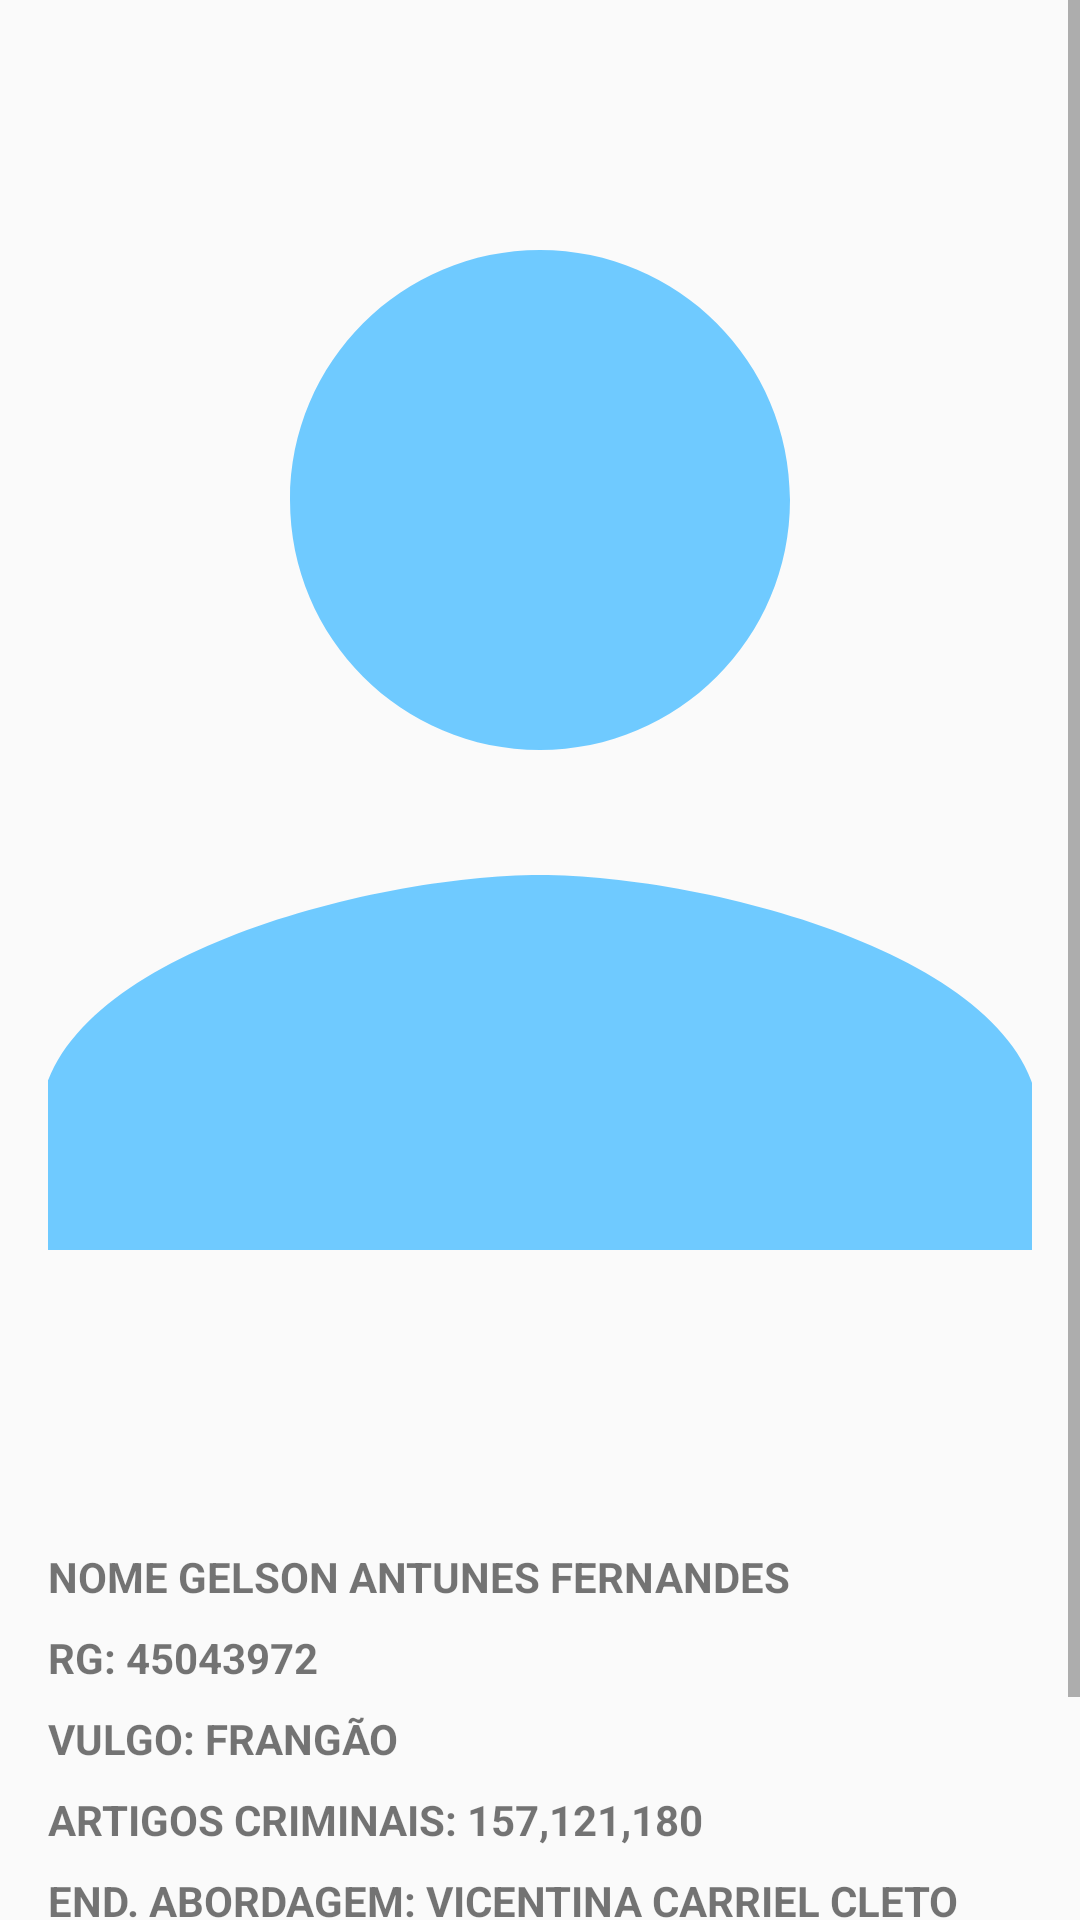

Android layout source for this screen:
<!-- AndroidManifest.xml: application theme AppTheme -->
<!-- res/layout/activity_update_abordados.xml -->
<?xml version="1.0" encoding="utf-8"?>
    <ScrollView
        xmlns:android="http://schemas.android.com/apk/res/android"
        xmlns:app="http://schemas.android.com/apk/res-auto"
        xmlns:tools="http://schemas.android.com/tools"
        android:layout_width="match_parent"
        android:layout_height="match_parent"
        tools:context=".activity.Atualizar_Pessoas_Interresse">



    <androidx.constraintlayout.widget.ConstraintLayout
        android:layout_width="match_parent"
        android:layout_height="match_parent">

        <ImageView
            android:id="@+id/iv_foto"
            android:layout_width="match_parent"
            android:layout_height="500dp"
            android:layout_marginStart="16dp"
            android:layout_marginEnd="16dp"
            android:scaleType="centerCrop"
            app:layout_constraintEnd_toEndOf="parent"
            app:layout_constraintStart_toStartOf="parent"
            app:layout_constraintTop_toTopOf="parent"
            app:srcCompat="@drawable/ic_baseline_person_24" />

        <TextView
            android:id="@+id/nome"
            android:layout_width="match_parent"
            android:layout_height="wrap_content"
            android:layout_marginStart="16dp"
            android:layout_marginLeft="16dp"
            android:layout_marginTop="16dp"
            android:layout_marginEnd="16dp"
            android:layout_marginRight="16dp"
            android:layout_weight="1"
            android:text="NOME GELSON ANTUNES FERNANDES"
            android:textStyle="bold"
            app:layout_constraintEnd_toEndOf="parent"
            app:layout_constraintStart_toStartOf="parent"
            app:layout_constraintTop_toBottomOf="@+id/iv_foto" />

        <TextView
            android:id="@+id/rg"
            android:layout_width="0dp"
            android:layout_height="wrap_content"
            android:layout_marginStart="16dp"
            android:layout_marginLeft="16dp"
            android:layout_marginTop="8dp"
            android:layout_marginEnd="16dp"
            android:layout_marginRight="16dp"
            android:layout_weight="1"
            android:text="RG: 45043972"
            android:textStyle="bold"
            app:layout_constraintEnd_toEndOf="parent"
            app:layout_constraintStart_toStartOf="parent"
            app:layout_constraintTop_toBottomOf="@+id/nome" />

        <TextView
            android:id="@+id/vulgo"
            android:layout_width="match_parent"
            android:layout_height="wrap_content"
            android:layout_marginStart="16dp"
            android:layout_marginLeft="16dp"
            android:layout_marginTop="8dp"
            android:layout_marginEnd="16dp"
            android:layout_marginRight="16dp"
            android:layout_weight="1"
            android:text="VULGO: FRANGÃO"
            android:textStyle="bold"
            app:layout_constraintEnd_toEndOf="parent"
            app:layout_constraintStart_toStartOf="parent"
            app:layout_constraintTop_toBottomOf="@+id/rg" />

        <TextView
            android:id="@+id/artigos"
            android:layout_width="match_parent"
            android:layout_height="wrap_content"
            android:layout_marginStart="16dp"
            android:layout_marginLeft="16dp"
            android:layout_marginTop="8dp"
            android:layout_marginEnd="16dp"
            android:layout_marginRight="16dp"
            android:layout_weight="1"
            android:text="ARTIGOS CRIMINAIS: 157,121,180"
            android:textStyle="bold"
            app:layout_constraintEnd_toEndOf="parent"
            app:layout_constraintStart_toStartOf="parent"
            app:layout_constraintTop_toBottomOf="@+id/vulgo" />

        <TextView
            android:id="@+id/endereco"
            android:layout_width="match_parent"
            android:layout_height="wrap_content"
            android:layout_marginStart="16dp"
            android:layout_marginLeft="16dp"
            android:layout_marginTop="8dp"
            android:layout_marginEnd="16dp"
            android:layout_marginRight="16dp"
            android:layout_weight="1"
            android:text="END. ABORDAGEM: VICENTINA CARRIEL CLETO  "
            android:textStyle="bold"
            app:layout_constraintEnd_toEndOf="parent"
            app:layout_constraintStart_toStartOf="parent"
            app:layout_constraintTop_toBottomOf="@+id/artigos" />

        <LinearLayout
            android:id="@+id/linearLayout3"
            android:layout_width="match_parent"
            android:layout_height="wrap_content"
            android:layout_marginStart="16dp"
            android:layout_marginLeft="16dp"
            android:layout_marginTop="8dp"
            android:layout_marginEnd="16dp"
            android:layout_marginRight="16dp"
            app:layout_constraintEnd_toEndOf="parent"
            app:layout_constraintStart_toStartOf="parent"
            app:layout_constraintTop_toBottomOf="@+id/endereco">

            <TextView
                android:id="@+id/data"
                android:layout_width="match_parent"
                android:layout_height="match_parent"
                android:layout_weight="1"
                android:text="Data: 23/12/2018"
                android:textStyle="bold" />

            <TextView
                android:id="@+id/horas"
                android:layout_width="match_parent"
                android:layout_height="match_parent"
                android:layout_weight="1"
                android:text="HORAS: 22:45"
                android:textStyle="bold" />
        </LinearLayout>

        <TextView
            android:id="@+id/observacao"
            android:layout_width="match_parent"
            android:layout_height="wrap_content"
            android:layout_marginStart="16dp"
            android:layout_marginLeft="16dp"
            android:layout_marginTop="8dp"
            android:layout_marginEnd="16dp"
            android:layout_marginRight="16dp"
            android:layout_weight="1"
            android:textStyle="bold"
            app:layout_constraintEnd_toEndOf="parent"
            app:layout_constraintStart_toStartOf="parent"
            app:layout_constraintTop_toBottomOf="@+id/linearLayout3"
            tools:text="OBS: NA DATA DA ABORDAGEM ELE ESTAVA CONDUZINDO UM GOL VERMELHO DE PLACAS HKY-3256" />
        <TextView
            android:id="@+id/tatuagens"
            android:layout_width="match_parent"
            android:layout_height="wrap_content"
            android:layout_marginStart="16dp"
            android:layout_marginLeft="16dp"
            android:layout_marginTop="8dp"
            android:layout_marginEnd="16dp"
            android:layout_marginRight="16dp"
            android:layout_weight="1"
            android:text="TATUAGENS: SIM"
            android:textStyle="bold"
            app:layout_constraintEnd_toEndOf="parent"
            app:layout_constraintStart_toStartOf="parent"
            app:layout_constraintTop_toBottomOf="@+id/observacao" />


        <LinearLayout
            android:id="@+id/linearLayout1"
            android:layout_width="match_parent"
            android:layout_height="250dp"
            android:layout_marginStart="16dp"
            android:layout_marginLeft="16dp"
            android:layout_marginTop="16dp"
            android:layout_marginEnd="16dp"
            android:layout_marginRight="16dp"
            android:orientation="horizontal"
            android:visibility="gone"
            app:layout_constraintEnd_toEndOf="parent"
            app:layout_constraintStart_toStartOf="parent"
            app:layout_constraintTop_toBottomOf="@+id/tatuagens">

            <ImageView
                android:id="@+id/tatoo1"
                android:layout_width="wrap_content"
                android:layout_height="match_parent"
                android:layout_marginRight="5dp"
                android:layout_weight="1"
                android:scaleType="centerCrop"
                tools:srcCompat="@tools:sample/avatars" />

            <ImageView
                android:id="@+id/tatoo2"
                android:layout_width="wrap_content"
                android:layout_height="match_parent"
                android:layout_weight="1"
                android:scaleType="centerCrop"
                tools:srcCompat="@tools:sample/avatars" />
        </LinearLayout>

        <LinearLayout
            android:id="@+id/linearLayout2"
            android:layout_width="match_parent"
            android:layout_height="250dp"
            android:layout_marginStart="16dp"
            android:layout_marginLeft="16dp"
            android:layout_marginTop="16dp"
            android:layout_marginEnd="16dp"
            android:layout_marginRight="16dp"
            android:orientation="horizontal"
            android:visibility="gone"
            app:layout_constraintEnd_toEndOf="parent"
            app:layout_constraintStart_toStartOf="parent"
            app:layout_constraintTop_toBottomOf="@+id/linearLayout1">

            <ImageView
                android:id="@+id/tatoo3"
                android:layout_width="wrap_content"
                android:layout_height="match_parent"
                android:layout_marginRight="5dp"
                android:layout_weight="1"
                android:scaleType="centerCrop"
                tools:srcCompat="@tools:sample/avatars" />

            <ImageView
                android:id="@+id/tatoo4"
                android:layout_width="wrap_content"
                android:layout_height="match_parent"
                android:layout_weight="1"
                android:scaleType="centerCrop"
                tools:srcCompat="@tools:sample/avatars" />
        </LinearLayout>

        <LinearLayout
            android:id="@+id/linearLayout4"
            android:layout_width="match_parent"
            android:layout_height="250dp"
            android:layout_marginStart="16dp"
            android:layout_marginLeft="16dp"
            android:layout_marginTop="16dp"
            android:layout_marginEnd="16dp"
            android:layout_marginRight="16dp"
            android:orientation="horizontal"
            android:visibility="gone"
            app:layout_constraintEnd_toEndOf="parent"
            app:layout_constraintStart_toStartOf="parent"
            app:layout_constraintTop_toBottomOf="@+id/linearLayout2">

            <ImageView
                android:id="@+id/tatoo5"
                android:layout_width="wrap_content"
                android:layout_height="match_parent"
                android:layout_marginRight="5dp"
                android:layout_weight="1"
                android:scaleType="centerCrop"
                tools:srcCompat="@tools:sample/avatars" />

            <ImageView
                android:id="@+id/tatoo6"
                android:layout_width="wrap_content"
                android:layout_height="match_parent"
                android:layout_weight="1"
                android:scaleType="centerCrop"
                tools:srcCompat="@tools:sample/avatars" />
        </LinearLayout>

    </androidx.constraintlayout.widget.ConstraintLayout>
    </ScrollView>
<!-- resources referenced by this layout -->
<resources>
  <!-- drawable ic_baseline_person_24 (drawable) -->
  <vector android:height="24dp" android:tint="#6FCAFF"
      android:viewportHeight="24" android:viewportWidth="24"
      android:width="24dp" xmlns:android="http://schemas.android.com/apk/res/android">
      <path android:fillColor="@android:color/white" android:pathData="M12,12c2.21,0 4,-1.79 4,-4s-1.79,-4 -4,-4 -4,1.79 -4,4 1.79,4 4,4zM12,14c-2.67,0 -8,1.34 -8,4v2h16v-2c0,-2.66 -5.33,-4 -8,-4z"/>
  </vector>
  <style name="AppTheme" parent="Theme.AppCompat.Light.DarkActionBar">
          
          <item name="colorPrimary">#3F51B5</item>
          <item name="colorPrimaryDark">@color/colorPrimaryDark</item>
          <item name="colorAccent">@color/colorAccent</item>
      </style>
  <color name="colorPrimaryDark">@color/cardview_dark_background</color>
  <color name="colorAccent">#29B6F6</color>
</resources>
